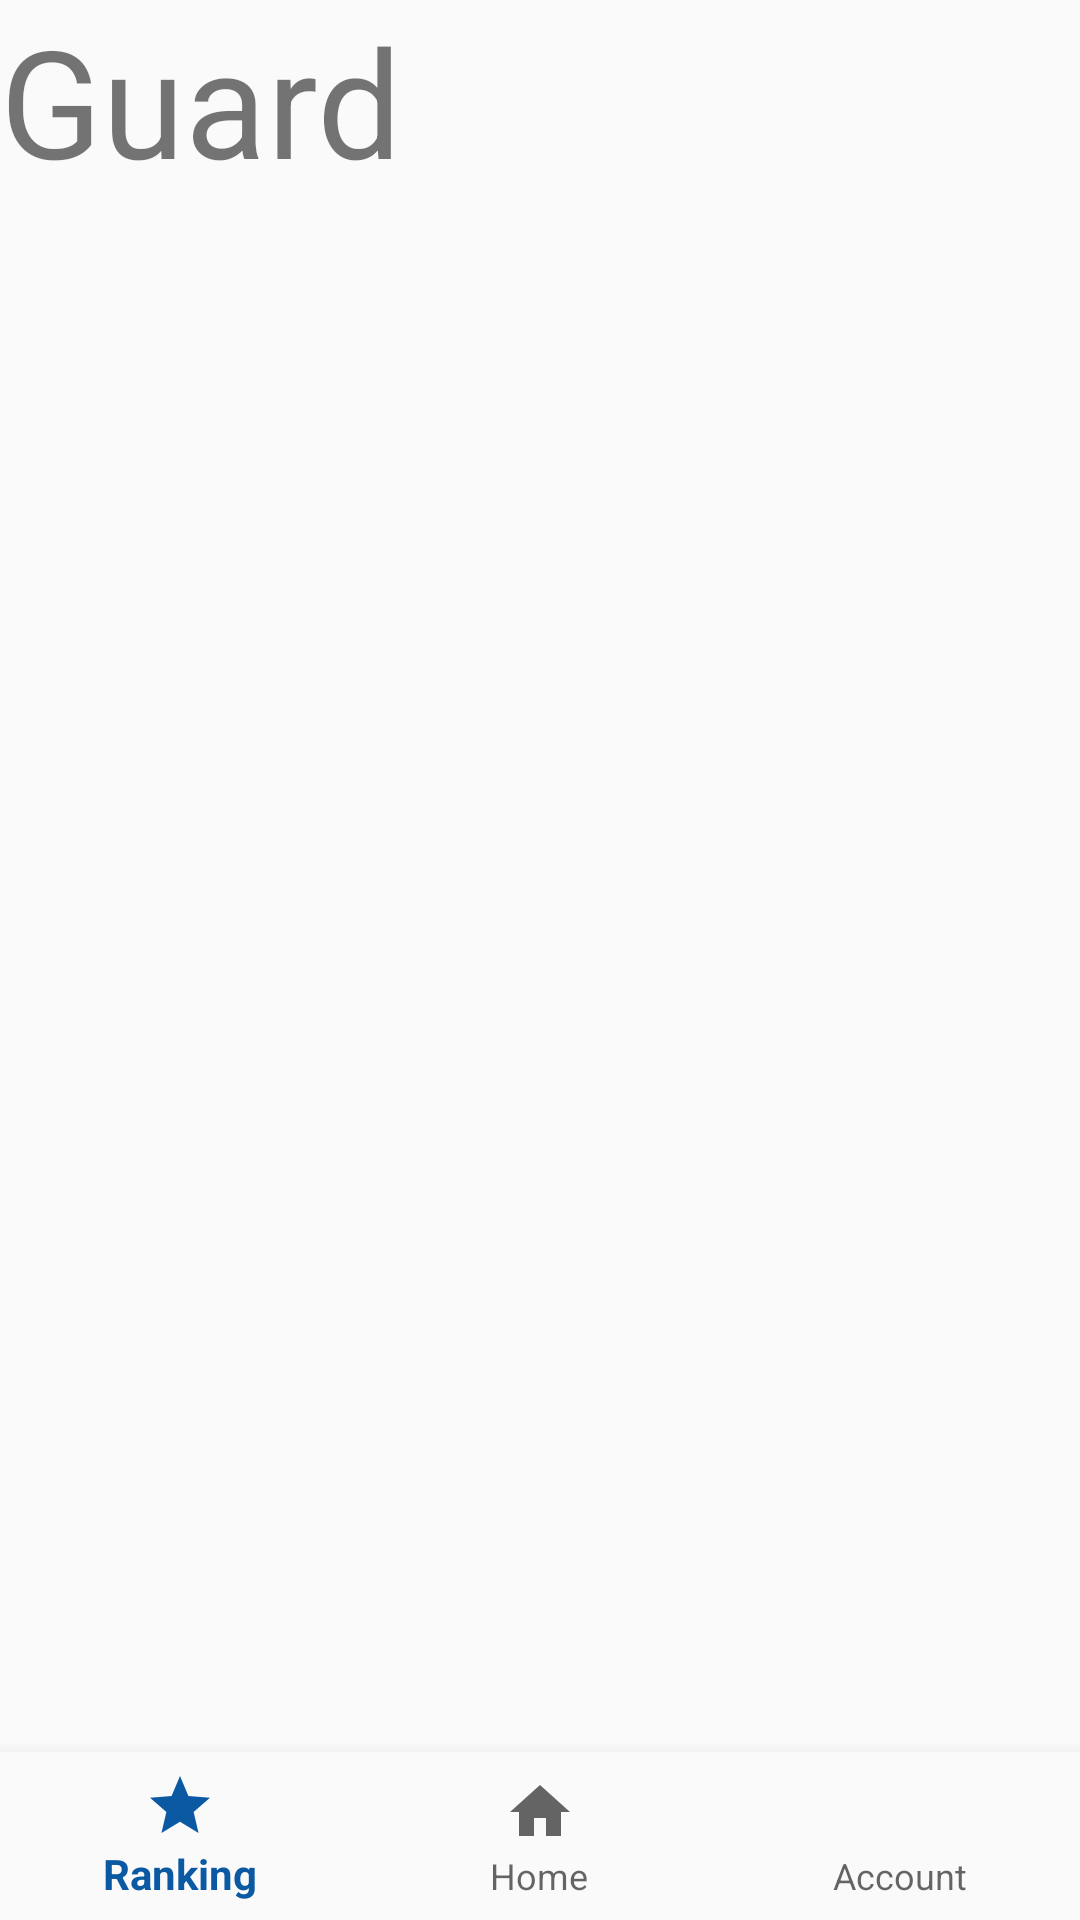

Produce the Android XML layout that renders to this screen, including the resource entries it uses.
<!-- AndroidManifest.xml: application theme AppTheme -->
<!-- res/layout/activity_guard.xml -->
<?xml version="1.0" encoding="utf-8"?>
<RelativeLayout xmlns:android="http://schemas.android.com/apk/res/android"
    xmlns:app="http://schemas.android.com/apk/res-auto"
    xmlns:tools="http://schemas.android.com/tools"
    android:layout_width="match_parent"
    android:layout_height="match_parent"
    tools:context=".GuardActivity">

    <TextView
        android:layout_width="match_parent"
        android:layout_height="match_parent"
        android:text="Guard"
        android:textSize="50dp" />

    <com.google.android.material.bottomnavigation.BottomNavigationView
        android:id="@+id/bottom_navigation1"
        android:layout_width="match_parent"
        android:layout_height="wrap_content"
        android:layout_alignParentBottom="true"
        android:background="?android:attr/windowBackground"
        app:menu="@menu/drawer_menu"
        tools:ignore="ObsoleteLayoutParam" />
</RelativeLayout>
<!-- resources referenced by this layout -->
<resources>
  <style name="AppTheme" parent="Theme.AppCompat.Light.NoActionBar">
          
          <item name="colorPrimary">@color/colorPrimary</item>
          <item name="colorPrimaryDark">@color/colorPrimaryDark</item>
          <item name="colorAccent">@color/colorAccent</item>
  
      </style>
  <color name="colorPrimary">#0B59A2</color>
  <color name="colorPrimaryDark">#0B59A2</color>
  <color name="colorAccent">#0B59A2</color>
</resources>
